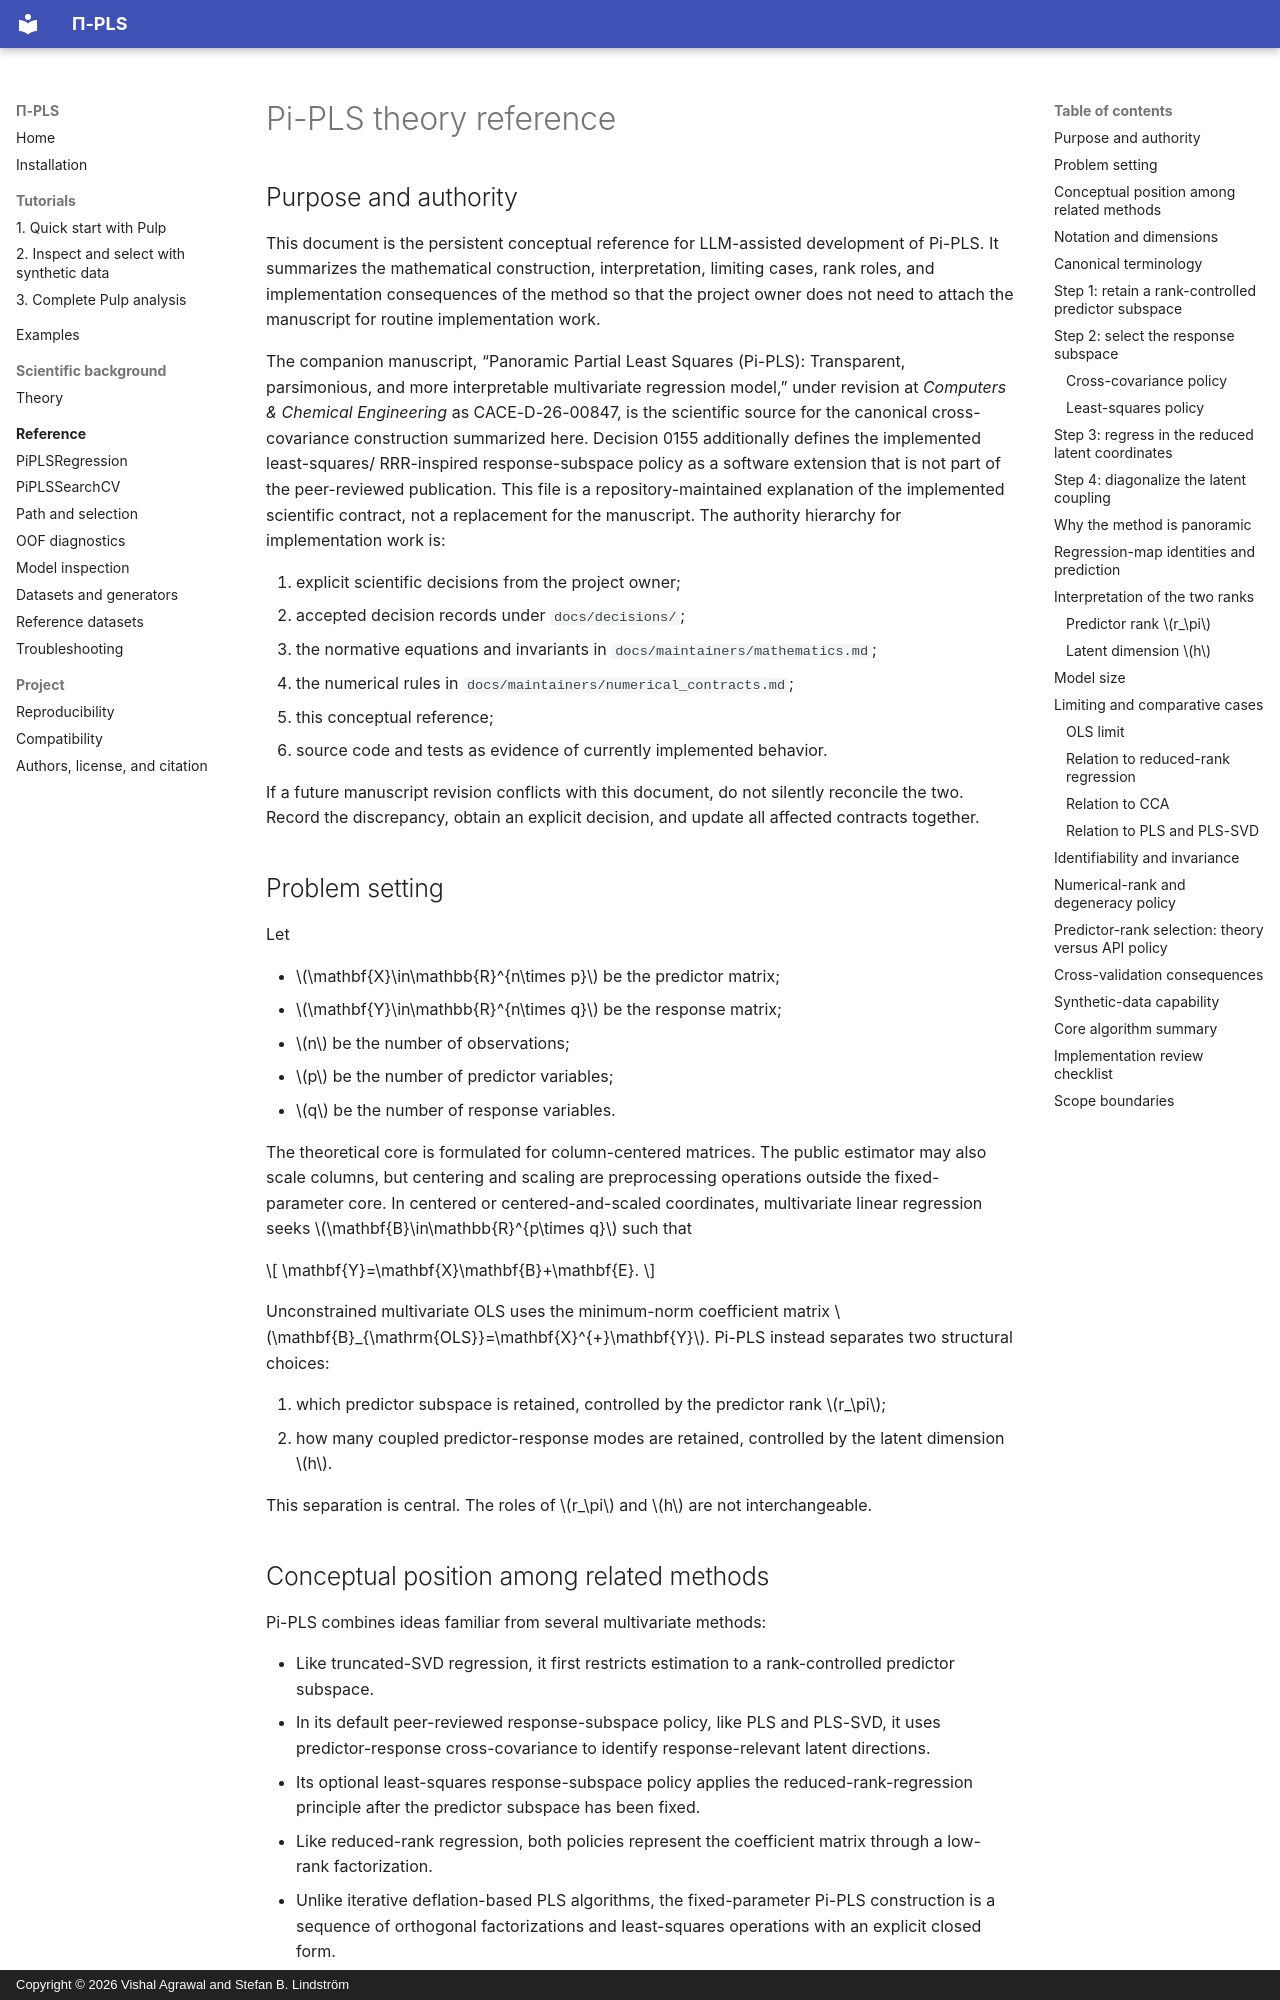

repository: stefanlindstroem/pipls · page: maintainers/theory/index.html · generator: mkdocs · copyright: Copyright © 2026 Vishal Agrawal and Stefan B. Lindström

# Pi-PLS theory reference

## Purpose and authority

This document is the persistent conceptual reference for LLM-assisted development of Pi-PLS.
It summarizes the mathematical construction, interpretation, limiting cases, rank roles, and
implementation consequences of the method so that the project owner does not need to attach the
manuscript for routine implementation work.

The companion manuscript, “Panoramic Partial Least Squares (Pi-PLS): Transparent, parsimonious,
and more interpretable multivariate regression model,” under revision at *Computers & Chemical
Engineering* as CACE-D-26-00847, is the scientific source for the canonical cross-covariance
construction summarized here. Decision 0155 additionally defines the implemented least-squares/
RRR-inspired response-subspace policy as a software extension that is not part of the peer-reviewed
publication. This file is a repository-maintained explanation of the implemented scientific
contract, not a replacement for the manuscript. The authority hierarchy for implementation work is:

1. explicit scientific decisions from the project owner;
2. accepted decision records under `docs/decisions/`;
3. the normative equations and invariants in `docs/maintainers/mathematics.md`;
4. the numerical rules in `docs/maintainers/numerical_contracts.md`;
5. this conceptual reference;
6. source code and tests as evidence of currently implemented behavior.

If a future manuscript revision conflicts with this document, do not silently reconcile the two.
Record the discrepancy, obtain an explicit decision, and update all affected contracts together.

## Problem setting

Let

- $\mathbf{X}\in\mathbb{R}^{n\times p}$ be the predictor matrix;
- $\mathbf{Y}\in\mathbb{R}^{n\times q}$ be the response matrix;
- $n$ be the number of observations;
- $p$ be the number of predictor variables;
- $q$ be the number of response variables.

The theoretical core is formulated for column-centered matrices. The public estimator may also
scale columns, but centering and scaling are preprocessing operations outside the fixed-parameter
core. In centered or centered-and-scaled coordinates, multivariate linear regression seeks
$\mathbf{B}\in\mathbb{R}^{p\times q}$ such that

$$
\mathbf{Y}=\mathbf{X}\mathbf{B}+\mathbf{E}.
$$

Unconstrained multivariate OLS uses the minimum-norm coefficient matrix
$\mathbf{B}_{\mathrm{OLS}}=\mathbf{X}^{+}\mathbf{Y}$. Pi-PLS instead separates two structural
choices:

1. which predictor subspace is retained, controlled by the predictor rank $r_\pi$;
2. how many coupled predictor-response modes are retained, controlled by the latent dimension
   $h$.

This separation is central. The roles of $r_\pi$ and $h$ are not interchangeable.
